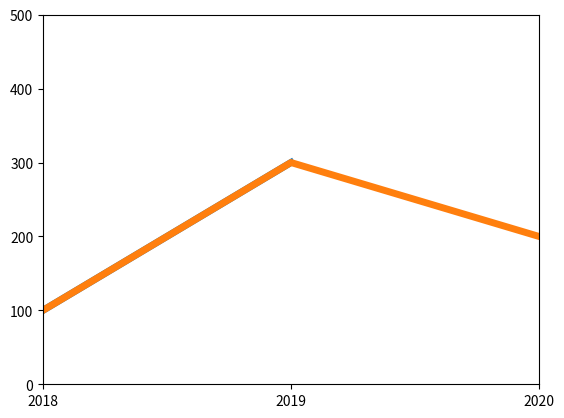

Here is the Python script that generated this plot:
import matplotlib.pyplot as plt
import matplotlib.ticker as ticker
from matplotlib.animation import ArtistAnimation

fig, ax = plt.subplots()
ax.set_xlim(2018, 2020)
ax.set_ylim(0, 500)

artists = []
for index, value in enumerate([2019, 2020]):
    if index % 2 == 0:
        years = [2018, 2019]
        year_money = [100, 300]
    else:
        years = [2018, 2019, 2020]
        year_money = [100, 300, 200]
    plt.gca().get_xaxis().set_major_locator(ticker.MaxNLocator(integer=True))  # Xを整数で表示
    artists.append(ax.plot(years, year_money, lw=5))

animation = ArtistAnimation(fig, artists, interval=500, repeat_delay=1000)

plt.show()
